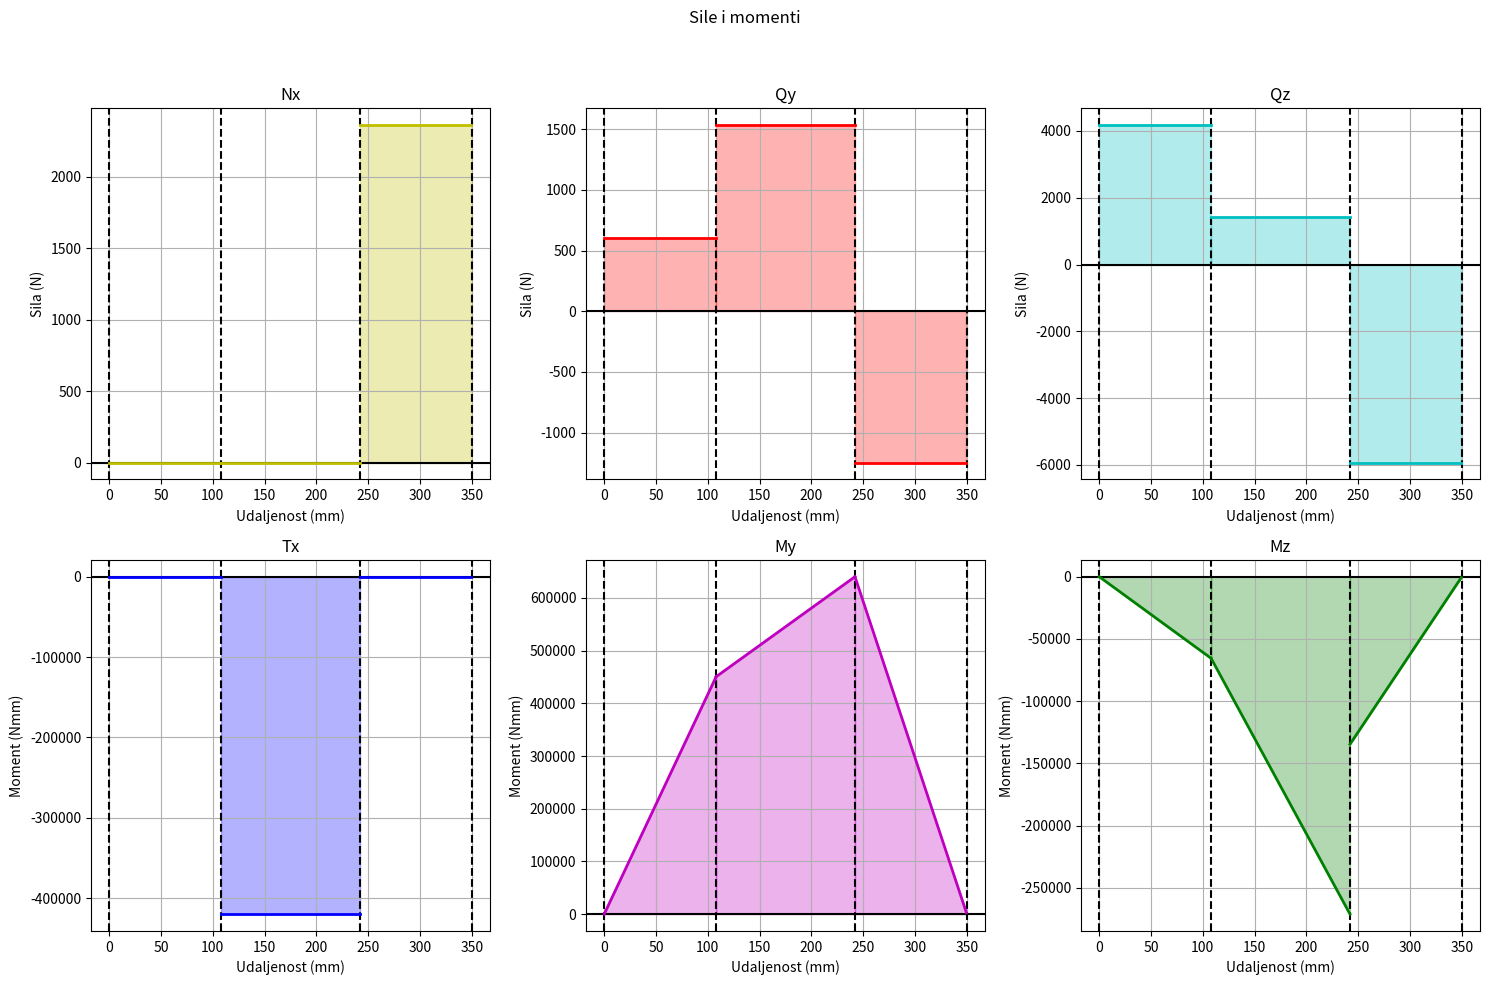
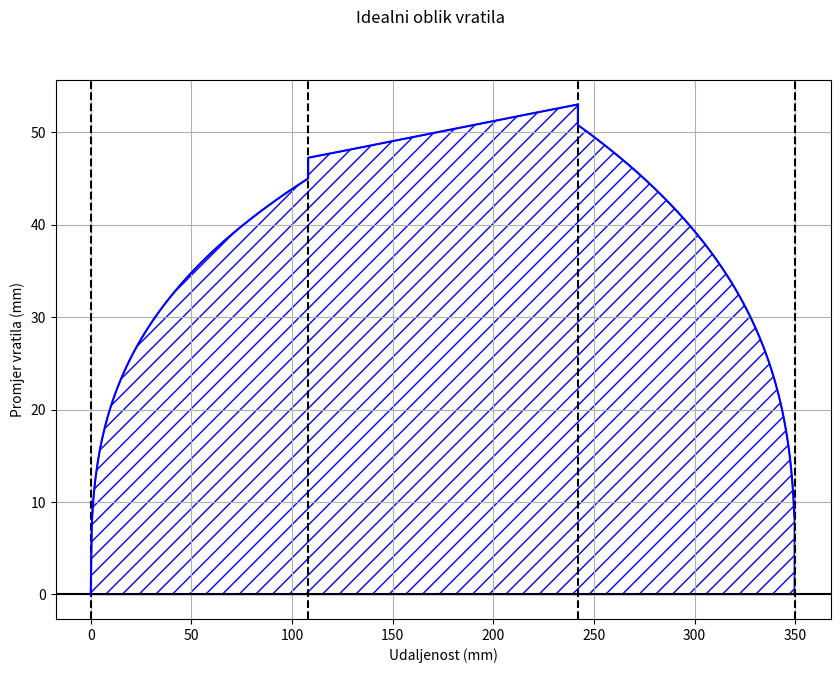

Write Python code to recreate these figures, in order.
import numpy as np
from math import sqrt, cos, tan, radians as rad
import matplotlib.pyplot as plt
from matplotlib.patches import Polygon


class Proracun:
    T = 420000  # Nmm
    J2 = 0.0500  # kgm^2 = Nms^2
    J3 = 1.050  # kgm^2 = Nms^2
    l = 350  # mm
    G_z2 = 210  # N
    G_z3 = 80  # N
    b2 = 110  # mm
    b3 = 110  # mm
    r2 = 165  # mm
    r3 = 57.8  # mm
    middlePartWidth = 24  # mm

    sigmaF_max = 50  # N/mm^2
    sigma_fDN = 240  # N/mm^2
    tau_fDI = 190  # N/mm^2

    n_m = 320  # rpm
    L_h = 8000  # hrs
    ALPHA = 20  # deg
    ALPHA_N = 20  # deg
    BETA = 18  # deg

    resolution = 0.5  # mm

    def __init__(self):
        self.l3 = (self.l - self.b2 - self.middlePartWidth) / 2
        self.l6 = (self.l + self.b3 + self.middlePartWidth) / 2

        self.F_t2 = self.T / self.r2
        self.F_r2 = self.F_t2 * tan(rad(self.ALPHA))
        self.T2 = self.T

        self.F_t3 = self.T / self.r3
        self.F_r3 = self.F_t3 * tan(rad(self.ALPHA_N)) / cos(rad(self.BETA))
        self.F_a3 = self.F_t3 * tan(rad(self.BETA))
        self.T3 = self.T

        self.F_Ah = (
            self.F_r3 * (self.l - self.l6)
            + self.F_a3 * self.r3
            - self.F_r2 * (self.l - self.l3)
        ) / self.l
        self.F_Av = (
            (self.F_t2 + self.G_z2) * (self.l - self.l3)
            + (self.F_t3 + self.G_z3) * (self.l - self.l6)
        ) / self.l
        self.F_A = sqrt(self.F_Ah**2 + self.F_Av**2)

        self.F_Bh = -self.F_Ah - self.F_r2 + self.F_r3
        self.F_Bv = self.F_t2 + self.G_z2 + self.F_t3 + self.G_z3 - self.F_Av
        self.F_Ba = self.F_a3
        self.F_B = sqrt(self.F_Bh**2 + self.F_Bv**2)

        x = list(np.arange(0, self.l, self.resolution))
        l3_index = [i for i in range(len(x)) if x[i] == self.l3][0]
        x = x[: l3_index + 1] + [self.l3] + x[l3_index + 1 :]
        l6_index = [i for i in range(len(x)) if x[i] == self.l6][0]
        self.x = x[: l6_index + 1] + [self.l6] + x[l6_index + 1 :]
        self.x1 = self.x[: l3_index + 1]
        self.x2 = self.x[l3_index + 1 : l6_index + 1]
        self.x3 = self.x[l6_index + 1 :]

        self.Nx1 = lambda x: 0
        self.Nx2 = lambda x: 0
        self.Nx3 = lambda x: self.F_a3

        self.Qy1 = lambda x: self.F_Ah
        self.Qy2 = lambda x: self.F_Ah + self.F_r2
        self.Qy3 = lambda x: -self.F_Bh

        self.Qz1 = lambda x: self.F_Av
        self.Qz2 = lambda x: self.F_Av - self.F_t2 - self.G_z2
        self.Qz3 = lambda x: -self.F_Bv

        self.Tx1 = lambda x: 0
        self.Tx2 = lambda x: -self.T
        self.Tx3 = lambda x: 0

        self.My1 = lambda x: self.F_Av * x
        self.My2 = lambda x: (self.F_Av - self.F_t2 - self.G_z2) * (
            x - self.l3
        ) + self.My1(self.l3)
        self.My3 = lambda x: -self.F_Bv * (x - self.l6) + self.My2(self.l6)

        self.Mz1 = lambda x: -self.F_Ah * x
        self.Mz2 = lambda x: -(self.F_Ah + self.F_r2) * (x - self.l3) + self.Mz1(
            self.l3
        )
        self.Mz3 = (
            lambda x: self.F_Bh * (x - self.l6)
            + self.F_a3 * self.r3
            + self.Mz2(self.l6)
        )

        self.alpha0 = self.sigma_fDN / (sqrt(3) * self.tau_fDI)
        self.k = (10 / self.sigmaF_max) ** (1 / 3)

    def plotIdealShaft(self):
        plt.figure("Idealni oblik vratila", figsize=(10, 7))
        plt.suptitle("Idealni oblik vratila")
        plt.grid(True)

        plt.axhline(0, color="black")
        plt.axvline(0, linestyle="--", color="black")
        plt.axvline(self.l3, linestyle="--", color="black")
        plt.axvline(self.l6, linestyle="--", color="black")
        plt.axvline(self.l, linestyle="--", color="black")

        diameters = self.getDiameter(self.x)
        plt.plot(self.x, diameters, "b")

        vertices = [(self.x[0], 0)] + list(zip(self.x, diameters)) + [(self.x[-1], 0)]
        polygon = Polygon(
            vertices,
            closed=True,
            facecolor="none",
            edgecolor="b",
            hatch="//",
        )
        plt.gca().add_patch(polygon)

        plt.xlabel("Udaljenost (mm)")
        plt.ylabel("Promjer vratila (mm)")

        plt.show()

    def getDiameter(self, x):
        if isinstance(x, int):
            if x < self.l3:
                M = sqrt(self.Mz1(x) ** 2 + self.My1(x) ** 2)
            elif x <= self.l6:
                Mf = sqrt(self.Mz2(x) ** 2 + self.My2(x) ** 2)
                M = sqrt(Mf**2 + 0.75 * (self.alpha0 * self.Tx2(x)) ** 2)
            else:
                M = sqrt(self.Mz3(x) ** 2 + self.My3(x) ** 2)

            return self.k * M ** (1 / 3)

        d = [0] * len(x)
        for i in range(len(x)):
            if (x[i] == self.l3 and x[i] == x[i + 1]) or (x[i] < self.l3):
                M = sqrt(self.Mz1(x[i]) ** 2 + self.My1(x[i]) ** 2)
            elif (x[i] == self.l6 and x[i] == x[i + 1]) or (x[i] < self.l6):
                Mf = sqrt(self.Mz2(x[i]) ** 2 + self.My2(x[i]) ** 2)
                M = sqrt(Mf**2 + 0.75 * (self.alpha0 * self.Tx2(x[i])) ** 2)
            else:
                M = sqrt(self.Mz3(x[i]) ** 2 + self.My3(x[i]) ** 2)
            d[i] = self.k * M ** (1 / 3)

        return d

    def plotForcesMoments(self):
        fig, axes = plt.subplots(2, 3, figsize=(15, 10))
        fig.suptitle("Sile i momenti")
        fig.canvas.manager.set_window_title("Sile i momenti")

        graphs = [
            [[self.Nx1, self.Nx2, self.Nx3], "y", "Nx", "Sila (N)"],
            [[self.Qy1, self.Qy2, self.Qy3], "r", "Qy", "Sila (N)"],
            [[self.Qz1, self.Qz2, self.Qz3], "c", "Qz", "Sila (N)"],
            [[self.Tx1, self.Tx2, self.Tx3], "b", "Tx", "Moment (Nmm)"],
            [[self.My1, self.My2, self.My3], "m", "My", "Moment (Nmm)"],
            [[self.Mz1, self.Mz2, self.Mz3], "g", "Mz", "Moment (Nmm)"],
        ]

        for i, (y, color, title, label) in enumerate(graphs):
            ax = axes[i // 3, i % 3]
            self.plotDiagram(y, color, ax)
            ax.grid(True)
            ax.set_title(title)
            ax.set_xlabel("Udaljenost (mm)")
            ax.set_ylabel(label)

        plt.tight_layout(rect=[0, 0, 1, 0.95])
        plt.show()

    def plotDiagram(self, y, color, ax):
        ax.axhline(0, color="black")
        ax.axvline(0, linestyle="--", color="black")
        ax.axvline(self.l3, linestyle="--", color="black")
        ax.axvline(self.l6, linestyle="--", color="black")
        ax.axvline(self.l, linestyle="--", color="black")

        xData = [self.x1, self.x2, self.x3]
        for i in range(len(xData)):
            curX = xData[i]
            curY = y[i]
            ax.plot(curX, list(map(curY, curX)), color=color, linewidth=2)
            ax.fill_between(curX, list(map(curY, curX)), 0, color=color, alpha=0.3)


if __name__ == "__main__":
    proracun = Proracun()
    proracun.plotForcesMoments()
    proracun.plotIdealShaft()
